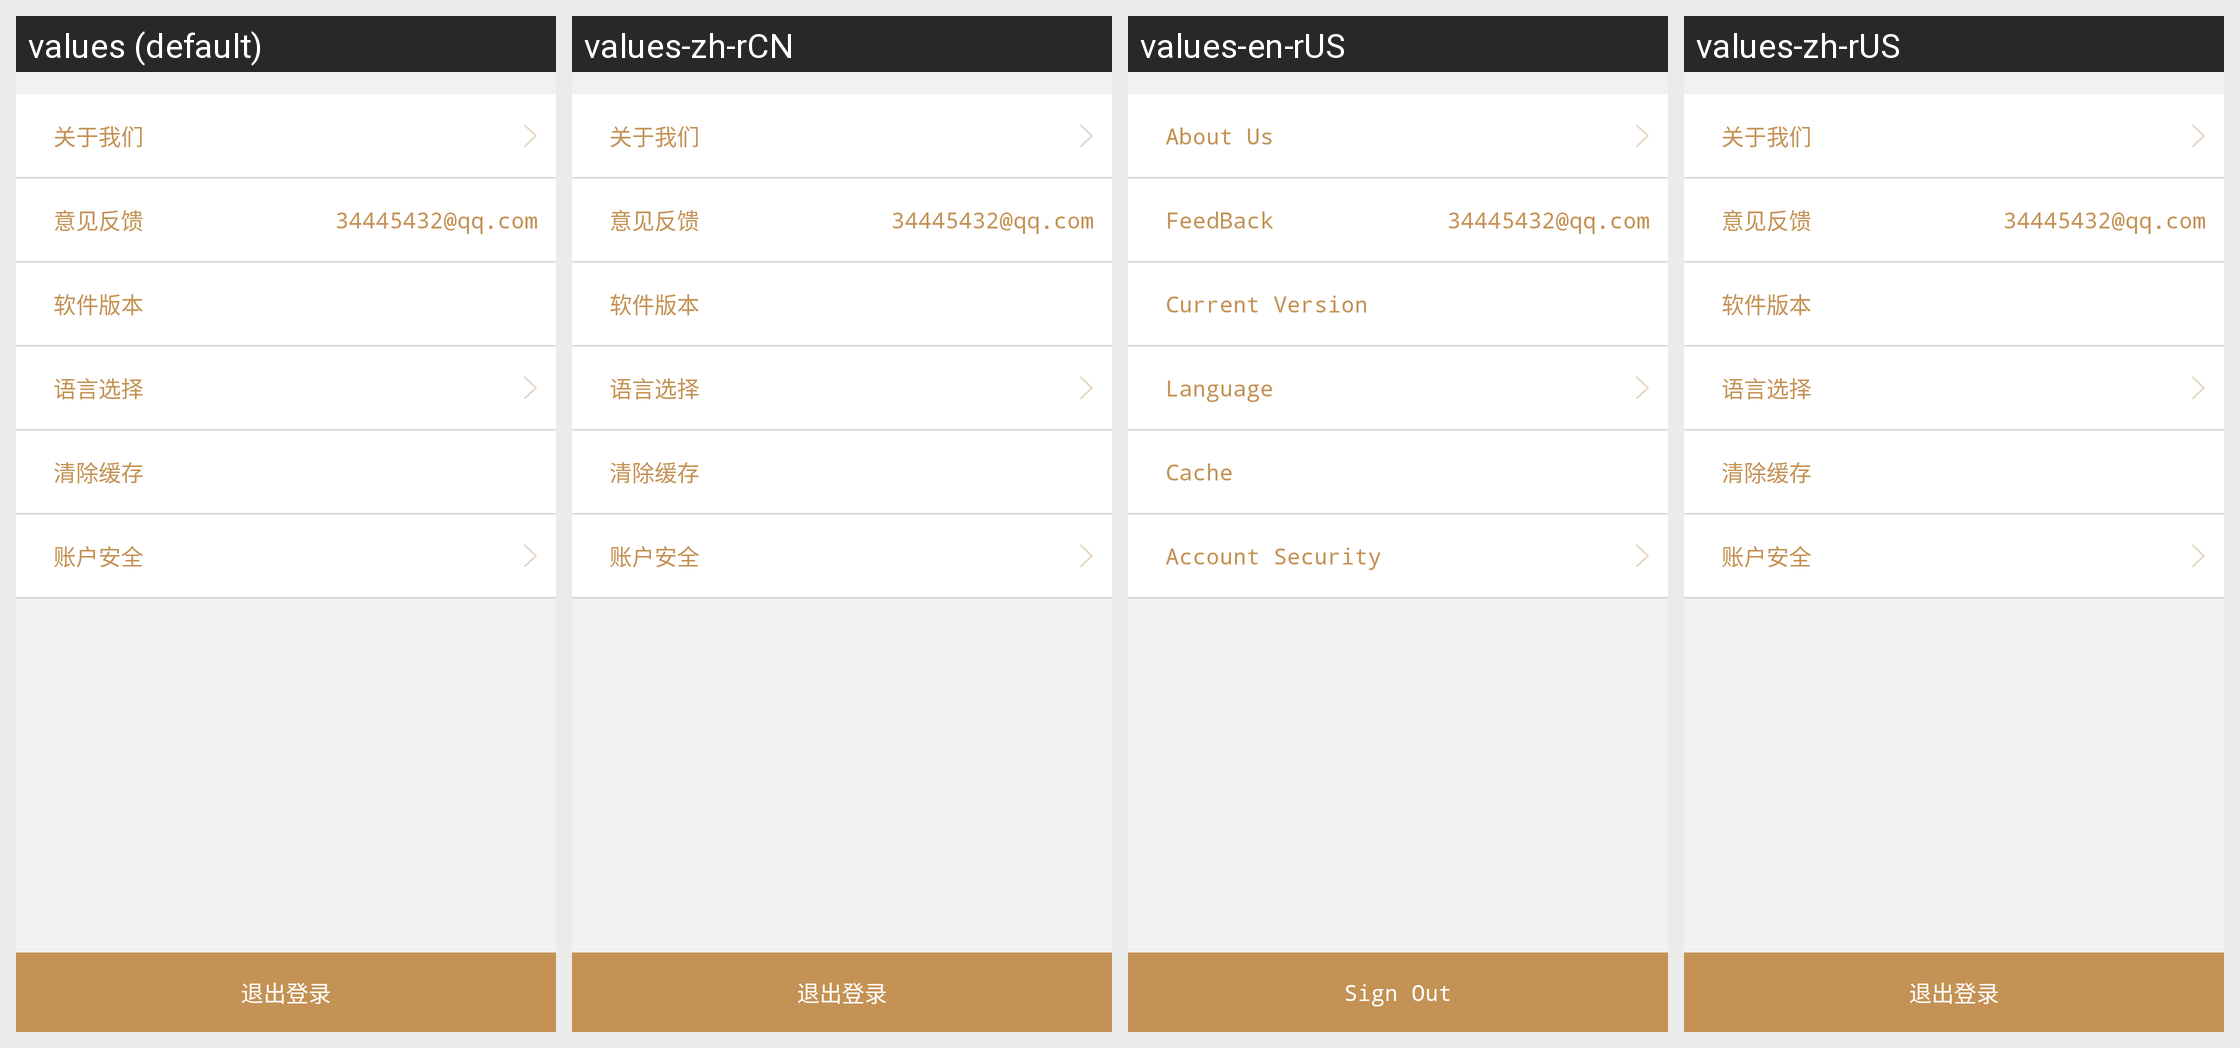

Strings drawn on this Android screen and how each of the app's shown locales translates them:
Android screen res/layout/activity_setting.xml rendered under 4 locales, left to right: values (default), values-zh-rCN, values-en-rUS, values-zh-rUS. Device: Nexus 5 (rendered at 1080×1920; each locale shown at half size, 540×960, under a caption strip naming it); theme AppTheme.
Strings drawn on this screen, with the default value and each locale's value (text and hints the layout hard-codes, and strings that could not be matched under every locale, appear in the picture but are not listed):

about_us
  values: 关于我们
  values-zh-rCN: 关于我们
  values-en-rUS: About Us
  values-zh-rUS: 关于我们  [not translated; the default value is used]

feedback
  values: 意见反馈
  values-zh-rCN: 意见反馈
  values-en-rUS: FeedBack
  values-zh-rUS: 意见反馈  [not translated; the default value is used]

current_version
  values: 软件版本
  values-zh-rCN: 软件版本
  values-en-rUS: Current Version
  values-zh-rUS: 软件版本  [not translated; the default value is used]

language
  values: 语言选择
  values-zh-rCN: 语言选择
  values-en-rUS: Language
  values-zh-rUS: 语言选择  [not translated; the default value is used]

cache
  values: 清除缓存
  values-zh-rCN: 清除缓存
  values-en-rUS: Cache
  values-zh-rUS: 清除缓存  [not translated; the default value is used]

account_security
  values: 账户安全
  values-zh-rCN: 账户安全
  values-en-rUS: Account Security
  values-zh-rUS: 账户安全  [not translated; the default value is used]

sign_out
  values: 退出登录
  values-zh-rCN: 退出登录
  values-en-rUS: Sign Out
  values-zh-rUS: 退出登录  [not translated; the default value is used]
